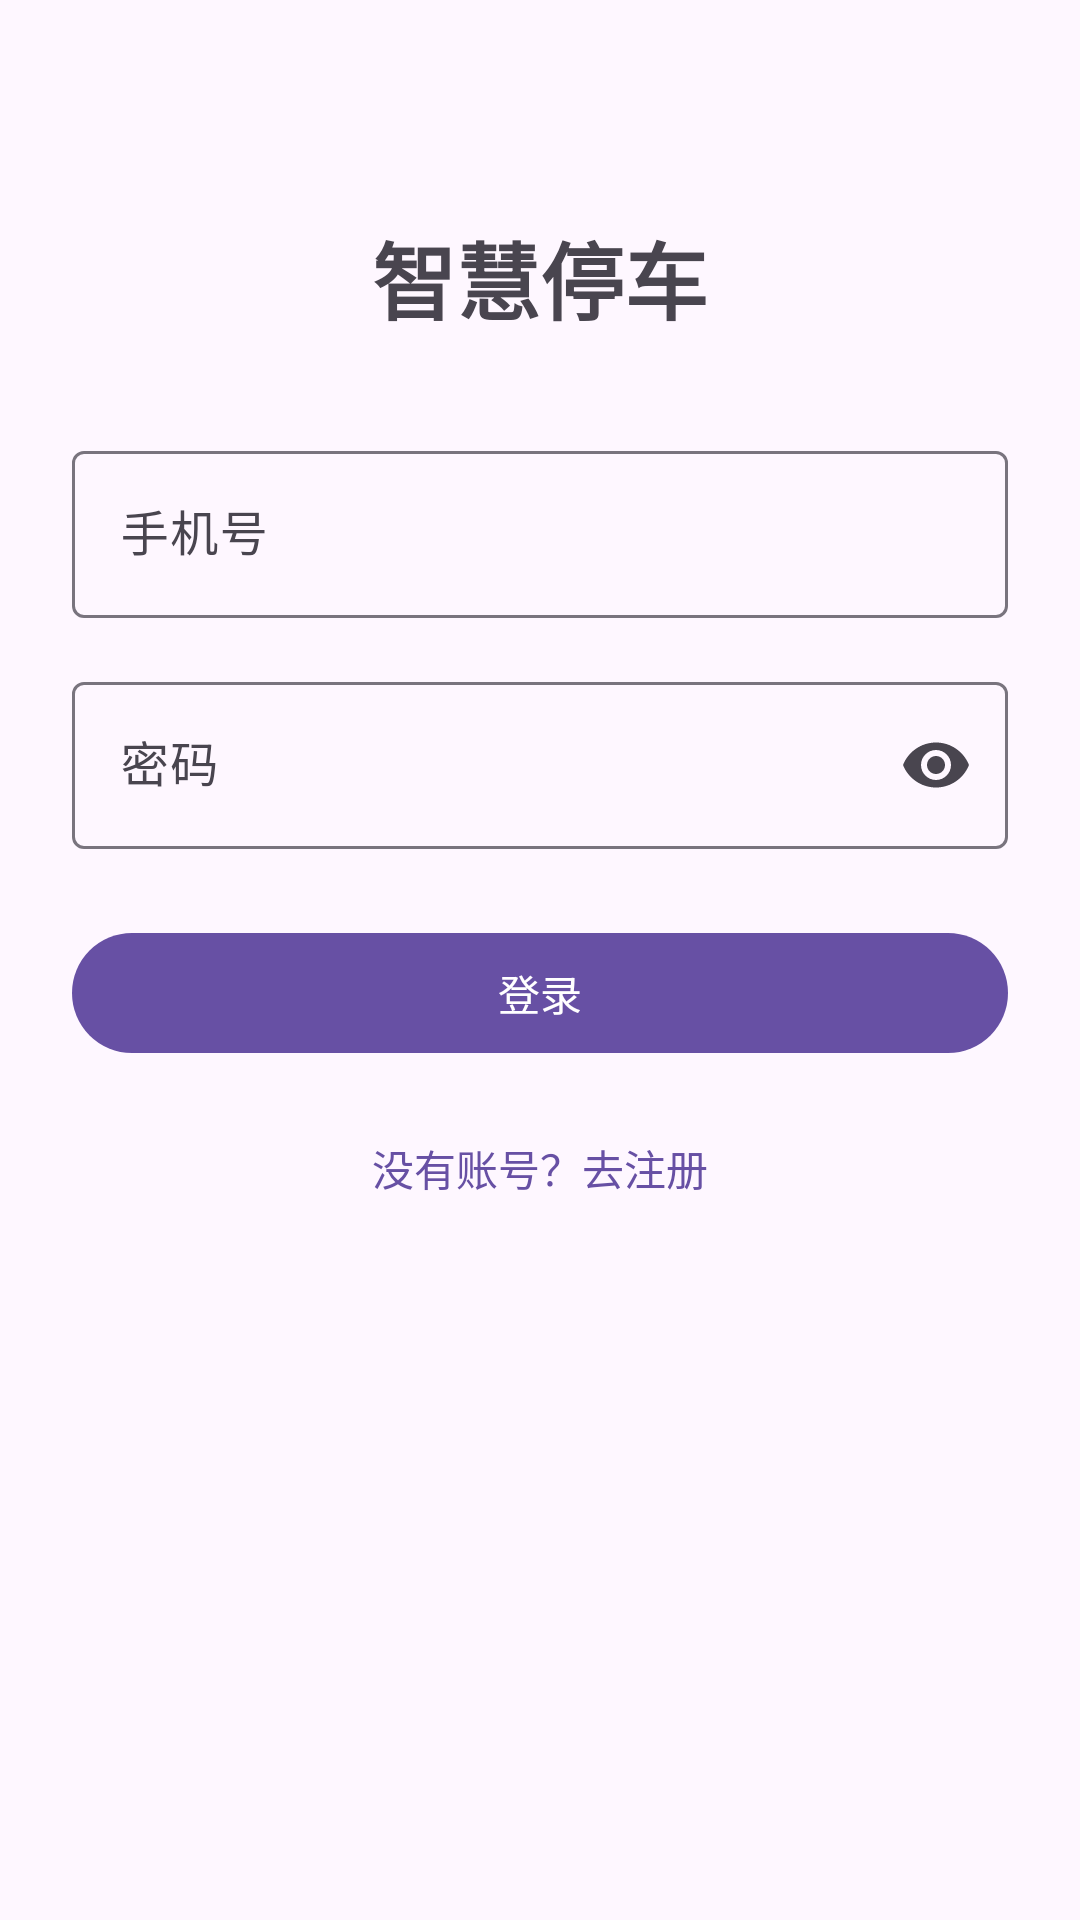

The Android layout XML behind this screen, and the referenced resources:
<!-- AndroidManifest.xml: application theme Theme.SmartParking -->
<!-- res/layout/activity_login.xml -->
<?xml version="1.0" encoding="utf-8"?>
<ScrollView xmlns:android="http://schemas.android.com/apk/res/android"
    xmlns:app="http://schemas.android.com/apk/res-auto"
    android:layout_width="match_parent"
    android:layout_height="match_parent"
    android:fillViewport="true">

    <LinearLayout
        android:layout_width="match_parent"
        android:layout_height="wrap_content"
        android:orientation="vertical"
        android:padding="24dp">

        <TextView
            android:layout_width="wrap_content"
            android:layout_height="wrap_content"
            android:layout_gravity="center_horizontal"
            android:layout_marginTop="48dp"
            android:text="智慧停车"
            android:textSize="28sp"
            android:textStyle="bold" />

        <com.google.android.material.textfield.TextInputLayout
            android:id="@+id/til_phone"
            style="@style/Widget.Material3.TextInputLayout.OutlinedBox"
            android:layout_width="match_parent"
            android:layout_height="wrap_content"
            android:layout_marginTop="32dp"
            android:hint="手机号">

            <com.google.android.material.textfield.TextInputEditText
                android:id="@+id/et_phone"
                android:layout_width="match_parent"
                android:layout_height="wrap_content"
                android:inputType="phone"
                android:maxLength="11" />
        </com.google.android.material.textfield.TextInputLayout>

        <com.google.android.material.textfield.TextInputLayout
            android:id="@+id/til_password"
            style="@style/Widget.Material3.TextInputLayout.OutlinedBox"
            android:layout_width="match_parent"
            android:layout_height="wrap_content"
            android:layout_marginTop="16dp"
            android:hint="密码"
            app:endIconMode="password_toggle">

            <com.google.android.material.textfield.TextInputEditText
                android:id="@+id/et_password"
                android:layout_width="match_parent"
                android:layout_height="wrap_content"
                android:inputType="textPassword" />
        </com.google.android.material.textfield.TextInputLayout>

        <com.google.android.material.button.MaterialButton
            android:id="@+id/btn_login"
            android:layout_width="match_parent"
            android:layout_height="wrap_content"
            android:layout_marginTop="24dp"
            android:text="登录" />

        <TextView
            android:id="@+id/tv_go_register"
            android:layout_width="wrap_content"
            android:layout_height="wrap_content"
            android:layout_gravity="center_horizontal"
            android:layout_marginTop="16dp"
            android:padding="8dp"
            android:text="没有账号？去注册"
            android:textColor="?attr/colorPrimary" />
    </LinearLayout>
</ScrollView>
<!-- resources referenced by this layout -->
<resources>
  <style name="Theme.SmartParking" parent="Base.Theme.SmartParking" />
  <style name="Base.Theme.SmartParking" parent="Theme.Material3.DayNight.NoActionBar">
          
          <item name="android:windowLayoutInDisplayCutoutMode" tools:targetApi="o_mr1">shortEdges</item>
          
          
      </style>
</resources>
